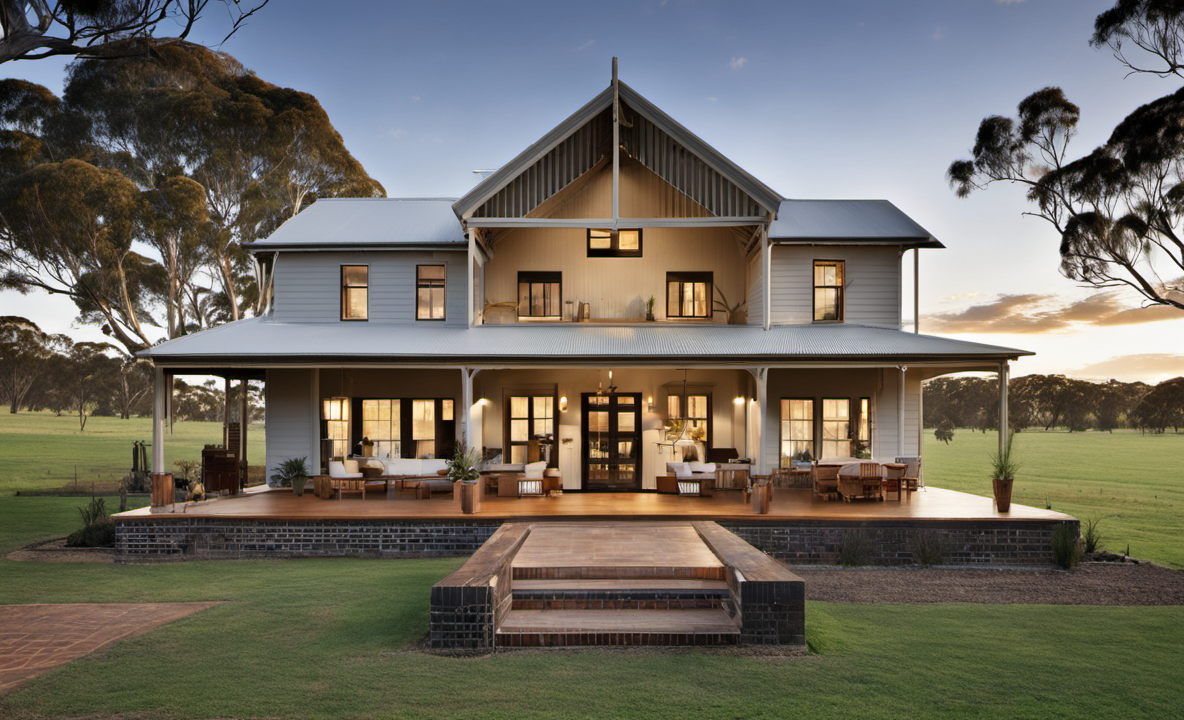
Generation parameters embedded in this image by AUTOMATIC1111 Stable Diffusion web UI or a fork of it (Forge, ...) (PNG 'parameters' text chunk):
Photo of an Australian farmhouse, award winning
Negative prompt: Ugly, blurry
Steps: 20, Sampler: DPM++ 2M Karras, CFG scale: 7, Seed: 4111165263, Size: 1184x720, Model hash: 31e35c80fc, Model: sd_xl_base_1.0, Refiner: sd_xl_refiner_1.0 [7440042bbd], Refiner switch at: 0.8, Version: v1.6.0